Run: headless pygame with SDL's dummy video driver; simulated clock (each Clock.tick advances the game by its frame time, no real sleeping); random seed 0; keys injected as events and as key.get_pressed() state; no mouse input; restart key SPACE tapped at the start of phases 3 and 4.
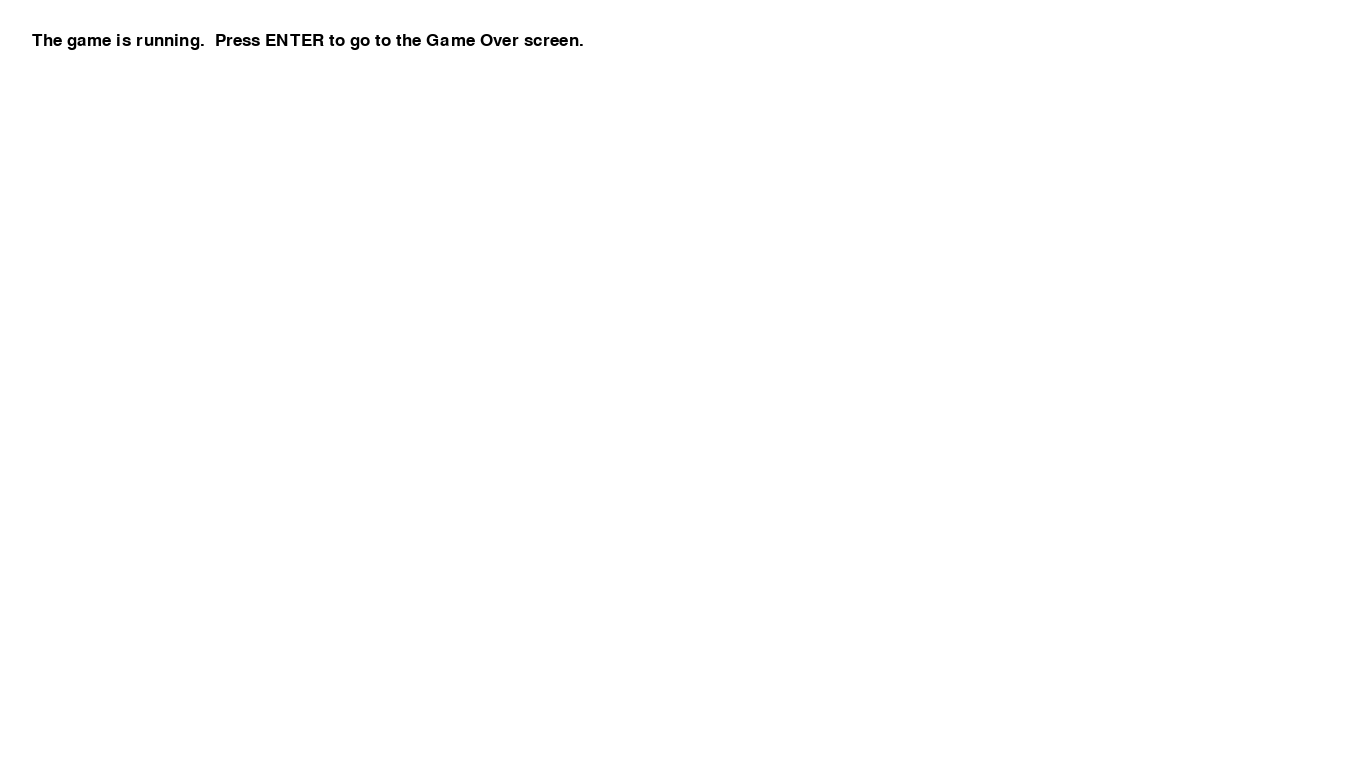
Frame 1 of 3 · flips 1–60 · no input
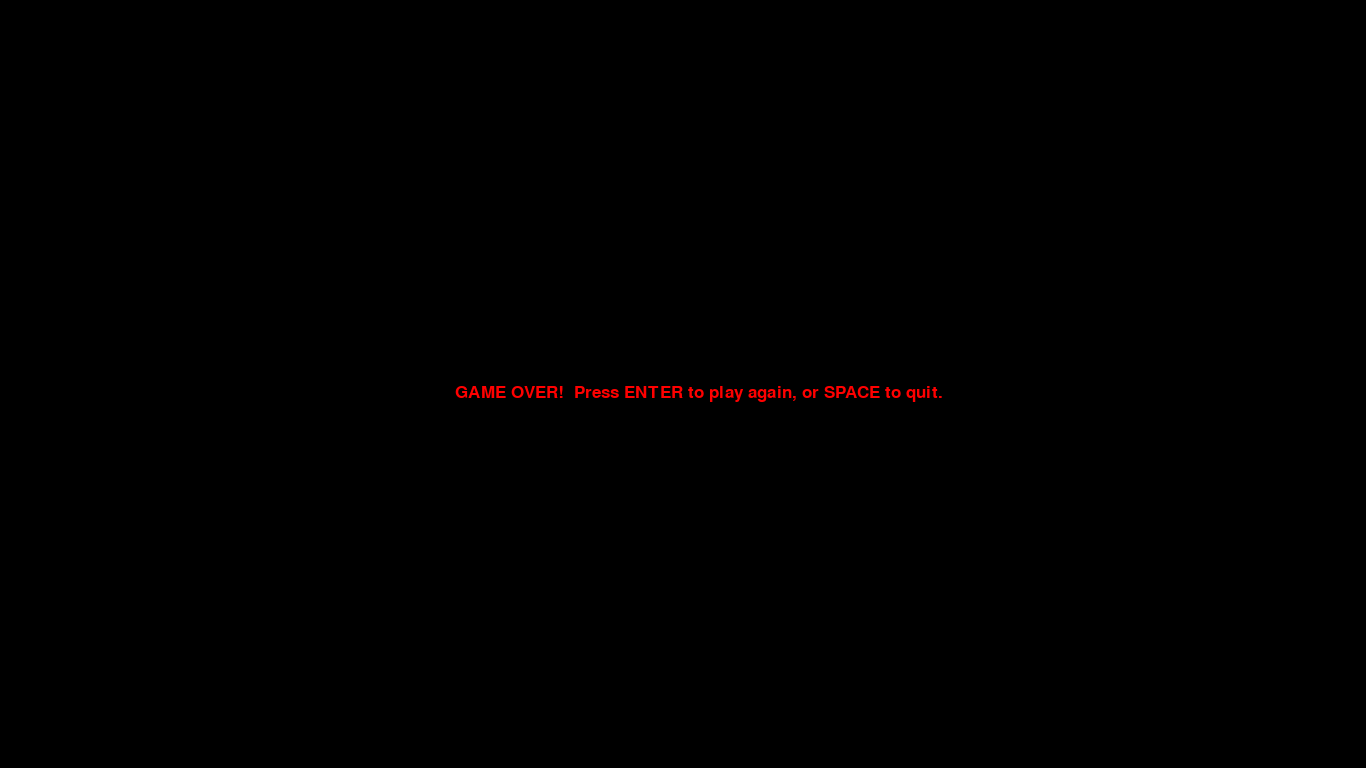
Frame 2 of 3 · flips 61–180 · tapped SPACE, RETURN · held RIGHT (→), D
Frame 3 of 3 · flips 181–300 · tapped SPACE · held DOWN (↓), S (game ended) · screen same as frame 1, image omitted

The pygame program that drew these frames:

import pygame
import random

pygame.init()

#In the following section, a number of constants are defined.
#These variables have self explanatory names, and are referred to throughout the rest of the code but never change in value.
#Editing these values in the code can change various aspects of the gameplay, like the player's speed.
COLOR_RED = (255,0,0)
COLOR_GREEN = (0,255,0)
COLOR_BLUE = (0,0,255)
COLOR_WHITE = (255,255,255)
COLOR_BLACK = (0,0,0)
GAME_WIDTH = 1366
GAME_HEIGHT = 768
FRAMES_PER_SECOND = 30
FONT = pygame.font.SysFont(None, 25)

#These two lines create the window in which the game is played, titling it "Pairs to Peers".
gameDisplay = pygame.display.set_mode((GAME_WIDTH,GAME_HEIGHT))
pygame.display.set_caption("Pairs to Peers")

#This class defines the players of the game
class Player:
    
    #MEMBER VARIABLES#
        # isHuman - a boolean denoting whether the player is a human (true) or an AI (false)
        # playerName - a string of the name of the player
        # playerNum - the integer value denoting the player's number (1 = Player 1, 2 = Player 2, etc.)
        # score - the integer value of the player's score
    
    #Constructor Method
    def __init__(self, name, number, human):
        self.isHuman = human
        self.playerName = name
        self.playerNum = number
        self.score = 0 #Players are initialized with 0 points

    #This method is used to increase a player's score by a given number of points
    def addPoints(self, pointsToAdd):
        self.score += pointsToAdd

#This class defines the scenario cards, which players consider when playing their corresponding action card.
class Scenario:
    
    #MEMBER VARIABLES#
        # scenarioText - a string describing the scenario
        # beenPlayed - a boolean that keeps track of whether or not the scenario has already been in play during the current game
    
    #Constructor Method
    def __init__(self, cardText):
        self.scenarioText = cardText
        self.beenPlayed = False #Scenario cards are initialized having not been played

    #This method is used to denote that the scenario card has now been played
    def play(self):
        self.beenPlayed = True

#This function takes a string, a color, and a coordinate as input and displays text on the screen accordingly
def displayMessage(messageText,messageColor,messageLocation):
    screen_text = FONT.render(messageText, True, messageColor)
    gameDisplay.blit(screen_text, messageLocation)

#This is the main function of the program.  It handles everything that's going on at each moment of the game
def gameLoop():
    
    gameRun = True #Boolean that stores whether the game should be running
    gameOver = False #Boolean that stores whether the player has lost
    clock = pygame.time.Clock()
    playerArray = []#Initializes the array that will eventually store the players of the game
    scenarioArray = []#Initializes the array that will eventually store the scenario cards
    
    while gameRun: #Continues to execute until gameRun is set to false
        
        while gameOver: #Executes after the game has ended
            gameDisplay.fill(COLOR_BLACK)
            displayMessage("GAME OVER!  Press ENTER to play again, or SPACE to quit.",COLOR_RED,[GAME_WIDTH/3,GAME_HEIGHT/2])
            pygame.display.update()
            
            for event in pygame.event.get():
                if event.type == pygame.KEYDOWN:
                    if event.key == pygame.K_RETURN:
                        gameLoop() #Restarts the game if the player presses the ENTER key
                    if event.key == pygame.K_SPACE:
                        gameRun = False #Closes the game if the player presses the SPACE key
                        gameOver = False
        
        for event in pygame.event.get():
            if event.type == pygame.QUIT:
                gameRun = False #Ends the game if they user attempts to close the window
            #Handles events when a key is pressed
            if event.type == pygame.KEYDOWN:
                    
                #This line is just here as a placeholder for future keyboard events to be added
                if event.key == pygame.K_RETURN:
                    gameOver = True
                
        gameDisplay.fill(COLOR_WHITE) #Creates a white background
        displayMessage("The game is running.  Press ENTER to go to the Game Over screen.",COLOR_BLACK,[32,32]) #Draws the score
        pygame.display.update() #Updates the screen every frame
        
        clock.tick(FRAMES_PER_SECOND)
    
    pygame.quit()
    quit()
    
gameLoop()
